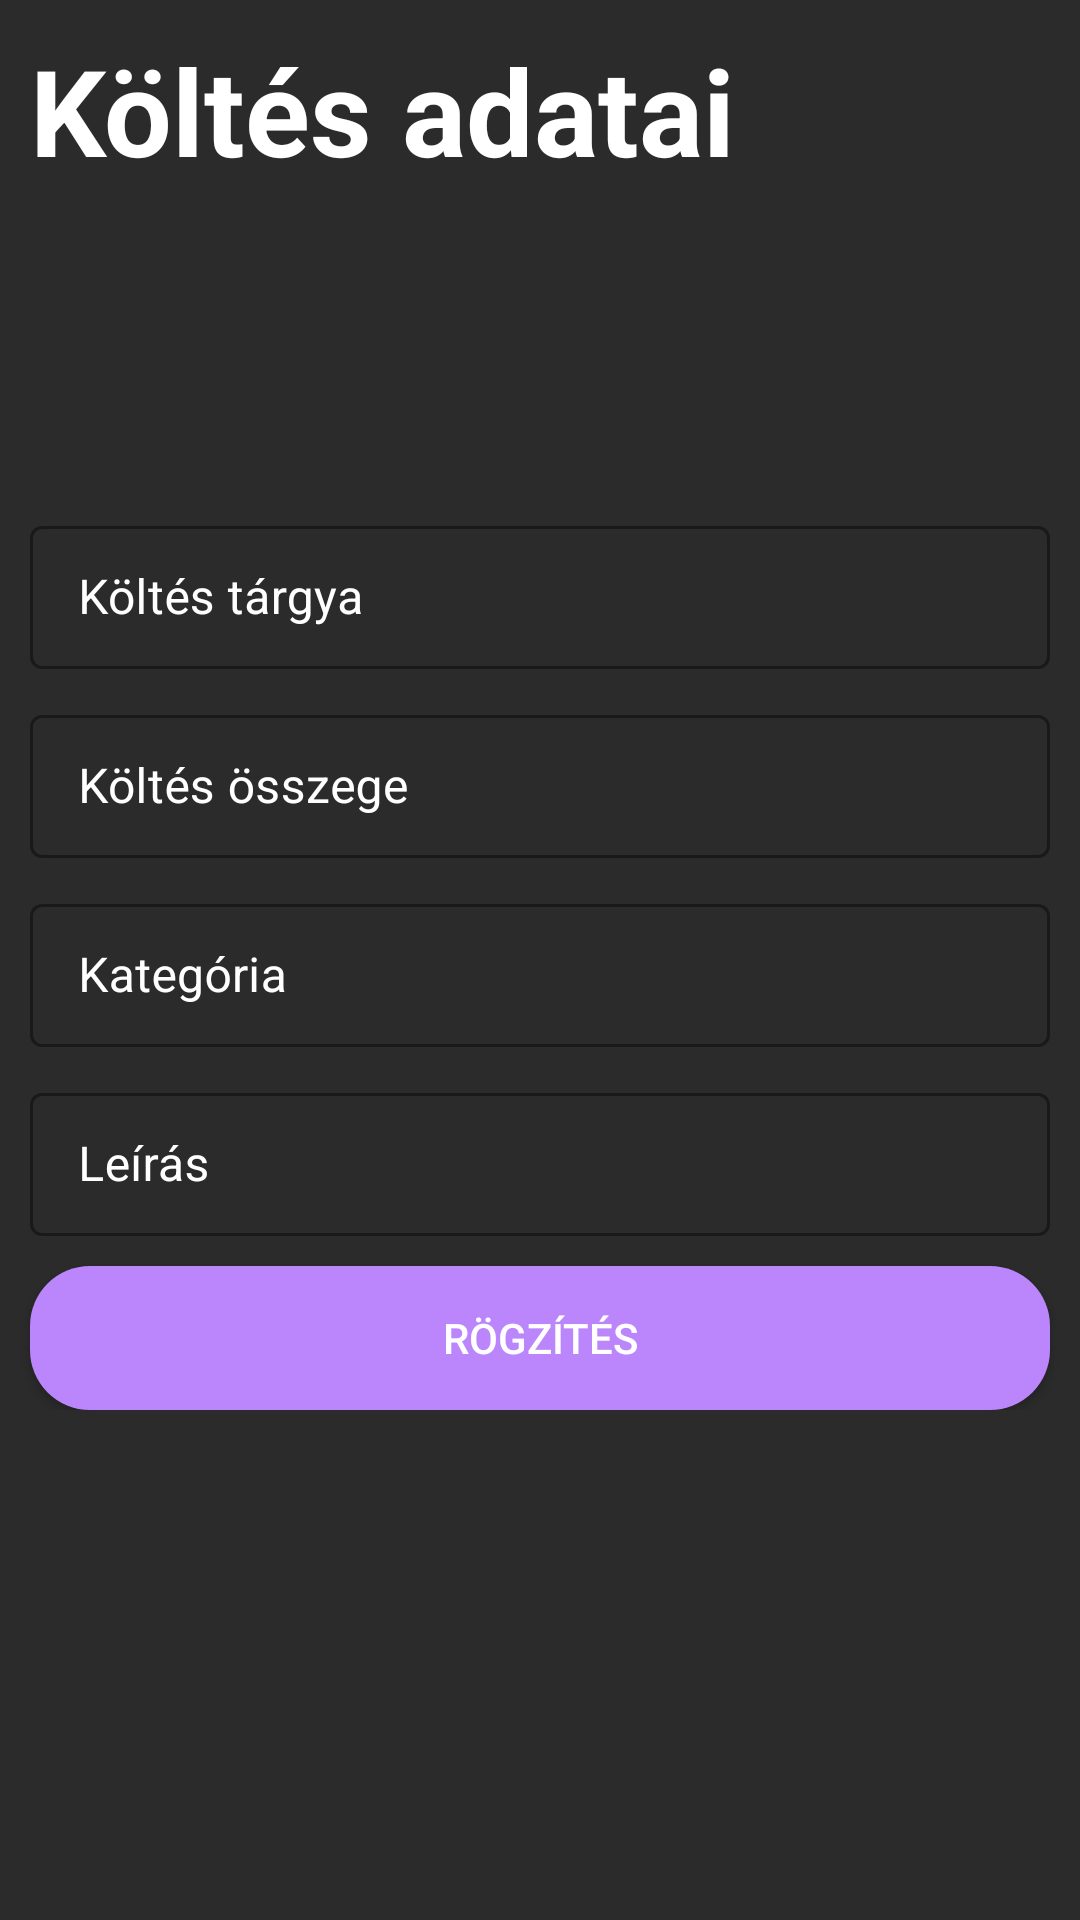

Android layout source for this screen:
<!-- AndroidManifest.xml: application theme Theme.MoneyWatch_App -->
<!-- res/layout/activity_add_transaction.xml -->
<?xml version="1.0" encoding="utf-8"?>
<androidx.constraintlayout.widget.ConstraintLayout xmlns:android="http://schemas.android.com/apk/res/android"
    xmlns:app="http://schemas.android.com/apk/res-auto"
    xmlns:tools="http://schemas.android.com/tools"
    android:layout_width="match_parent"
    android:layout_height="match_parent"
    android:background="@color/backgrnd"
    tools:context=".balance.AddTransactionActivity">

    <ImageButton
        android:id="@+id/idTransactionCloseBtn"
        android:layout_width="40dp"
        android:layout_height="40dp"
        android:layout_margin="10dp"
        android:src="@drawable/ic_close"
        android:background="@color/backgrnd"
        app:layout_constraintEnd_toEndOf="parent"
        app:layout_constraintTop_toTopOf="parent"/>
    <TextView
        android:id="@+id/idAddNewShoppingItemTitle"
        android:layout_width="wrap_content"
        android:layout_height="wrap_content"
        android:layout_marginStart="10dp"
        android:layout_marginTop="10dp"
        android:text="Költés adatai"
        android:textSize="40dp"
        android:textStyle="bold"
        app:layout_constraintStart_toStartOf="parent"
        app:layout_constraintTop_toTopOf="parent" />

    <LinearLayout
        android:layout_width="match_parent"
        android:layout_height="wrap_content"
        android:orientation="vertical"
        app:layout_constraintBottom_toBottomOf="parent"
        app:layout_constraintEnd_toEndOf="parent"
        app:layout_constraintStart_toStartOf="parent"
        app:layout_constraintTop_toTopOf="parent">

        <com.google.android.material.textfield.TextInputLayout
            android:id="@+id/idLabelLayout"
            style="@style/TextInputEditTextTheme"
            android:layout_width="match_parent"
            android:layout_height="wrap_content"
            android:layout_marginStart="10dp"
            android:layout_marginEnd="10dp"
            android:layout_marginBottom="10dp"
            android:hint="Költés tárgya"
            android:textColorHint="@color/white">

            <com.google.android.material.textfield.TextInputEditText
                android:id="@+id/idLabelInput"
                android:layout_width="match_parent"
                android:layout_height="wrap_content"
                android:drawablePadding="10dp"
                android:inputType="text"
                android:maxLines="1"
                android:textColorHint="@color/white" />
        </com.google.android.material.textfield.TextInputLayout>

        <com.google.android.material.textfield.TextInputLayout
            android:id="@+id/idAmountLayout"
            style="@style/TextInputEditTextTheme"
            android:layout_width="match_parent"
            android:layout_height="wrap_content"
            android:layout_marginStart="10dp"
            android:layout_marginEnd="10dp"
            android:hint="Költés összege"
            android:textColorHint="@color/white">

            <com.google.android.material.textfield.TextInputEditText
                android:id="@+id/idAmountInput"
                android:layout_width="match_parent"
                android:layout_height="wrap_content"
                android:layout_marginBottom="10dp"
                android:drawablePadding="10dp"
                android:inputType="text"
                android:maxLines="1"
                android:textColorHint="@color/white" />
        </com.google.android.material.textfield.TextInputLayout>

        <com.google.android.material.textfield.TextInputLayout
            android:id="@+id/idCategoryLayout"
            style="@style/TextInputEditTextTheme"
            android:layout_width="match_parent"
            android:layout_height="wrap_content"
            android:layout_marginStart="10dp"
            android:layout_marginEnd="10dp"
            android:hint="Kategória"
            android:textColorHint="@color/white">

            <com.google.android.material.textfield.TextInputEditText
                android:id="@+id/idCategoryInput"
                android:layout_width="match_parent"
                android:layout_height="wrap_content"
                android:drawablePadding="10dp"
                android:layout_marginBottom="10dp"
                android:inputType="text"
                android:maxLines="1"
                android:textColorHint="@color/white" />
        </com.google.android.material.textfield.TextInputLayout>

        <com.google.android.material.textfield.TextInputLayout
            android:id="@+id/idDescriptionLayout"
            style="@style/TextInputEditTextTheme"
            android:layout_width="match_parent"
            android:layout_height="wrap_content"
            android:layout_marginStart="10dp"
            android:layout_marginEnd="10dp"
            android:layout_marginBottom="10dp"
            android:hint="Leírás"
            android:textColorHint="@color/white">

            <com.google.android.material.textfield.TextInputEditText
                android:id="@+id/idDescriptionInput"
                android:layout_width="match_parent"
                android:layout_height="wrap_content"
                android:drawablePadding="10dp"
                android:inputType="text"
                android:maxLines="1"
                android:textColorHint="@color/white" />
        </com.google.android.material.textfield.TextInputLayout>

        <Button
            android:id="@+id/idAddnewTransactionBtn"
            android:layout_width="match_parent"
            android:layout_height="wrap_content"
            android:layout_marginStart="10dp"
            android:layout_marginEnd="10dp"
            android:text="Rögzítés"
            android:textColor="@color/white"
            android:background="@drawable/custom_button_back"/>
    </LinearLayout>

</androidx.constraintlayout.widget.ConstraintLayout>
<!-- resources referenced by this layout -->
<resources>
  <color name="backgrnd">#2B2B2B</color>
  <color name="white">#FFFFFFFF</color>
  <!-- drawable custom_button_back (drawable) -->
  <?xml version="1.0" encoding="utf-8"?>
  <shape android:shape="rectangle" xmlns:android="http://schemas.android.com/apk/res/android">
      <corners android:radius="20dp"/>
      <solid android:color="@color/purple_200"/>
  </shape>
  <style name="TextInputEditTextTheme" parent="Widget.MaterialComponents.TextInputLayout.OutlinedBox.Dense">
          <item name="boxStrokeColor">#cccbca</item>
          <item name="boxStrokeWidth">1dp</item>
          <item name="android:inputType">numberDecimal</item>
      </style>
  <style name="Theme.MoneyWatch_App" parent="Theme.MaterialComponents.DayNight.NoActionBar">
          
          <item name="colorPrimary">@color/blue_bright</item>
          <item name="android:textColor">@color/white</item>
          <item name="colorPrimaryVariant">@color/blue_dark</item>
          <item name="colorOnPrimary">@color/white</item>
          
          <item name="colorSecondary">@color/green_bright30</item>
          <item name="colorSecondaryVariant">@color/green_nat</item>
          <item name="colorOnSecondary">@color/white</item>
          
          <item name="android:statusBarColor">?attr/colorPrimaryVariant</item>
          
      </style>
  <color name="purple_200">#FFBB86FC</color>
  <color name="blue_bright">#4E66EA</color>
  <color name="blue_dark">#2F3E93</color>
  <color name="green_bright30">#FF70E000</color>
  <color name="green_nat">#FF38B000</color>
</resources>
